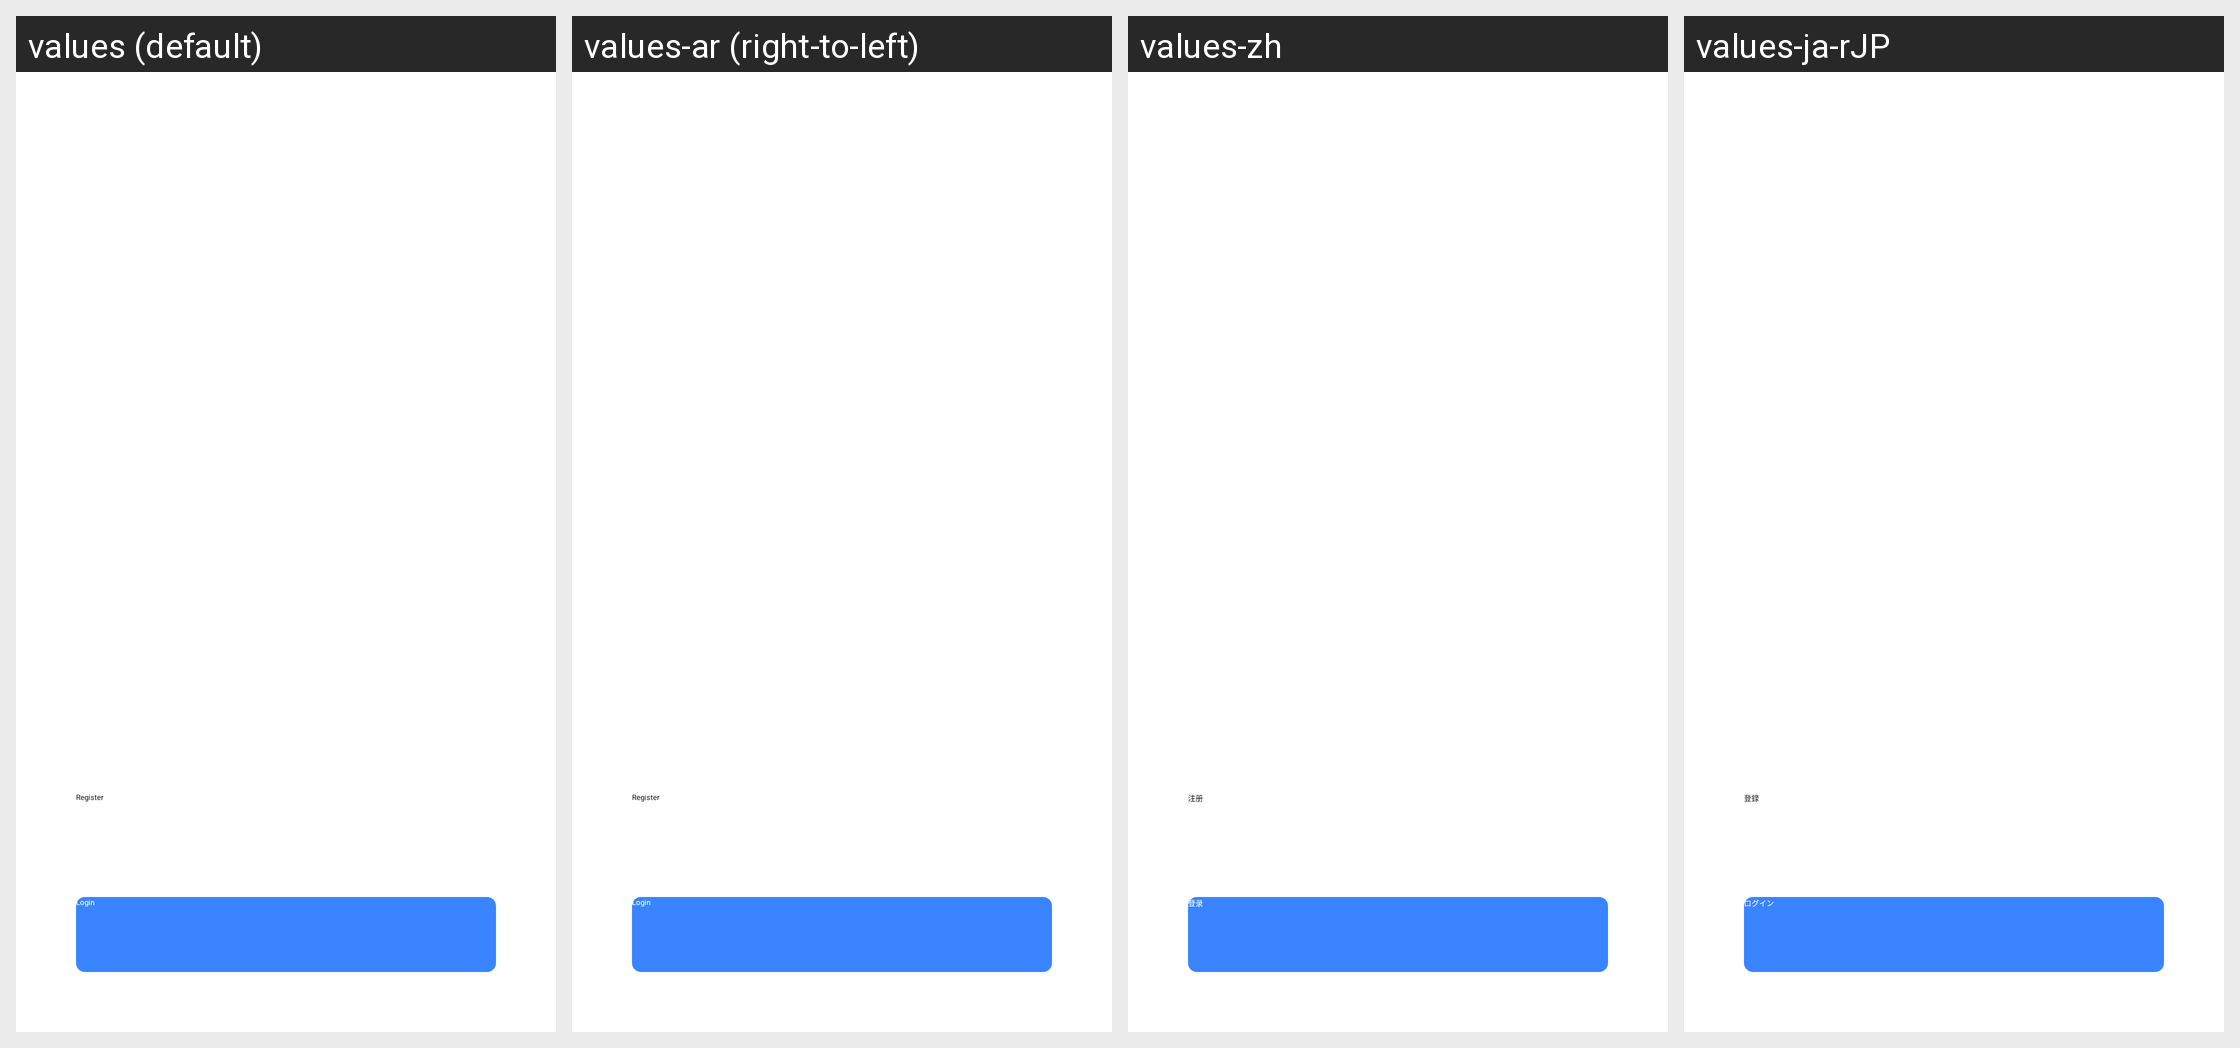

The same Android screen rendered under several of its app's locales, left to right. List the strings drawn on it with the default value and each locale's translation.
Android screen res/layout/activity_guide.xml rendered under 4 locales, left to right: values (default), values-ar (right-to-left), values-zh, values-ja-rJP. Device: Nexus 5 (rendered at 1080×1920; each locale shown at half size, 540×960, under a caption strip naming it); theme AppTheme.
Other locales in the repository, not shown: values-af, values-am, values-as, values-az, values-be, values-bg, values-bn, values-bs, values-ca, values-cs, values-da, values-de, values-el, values-en, values-en-rGB, values-es, values-es-rUS, values-et, values-eu, values-fa, values-fi, values-fr, values-fr-rCA, values-gl, values-gu, values-hi, values-hr, values-hu, values-hy, values-in, values-is, values-it, values-iw, values-ja, values-ka, values-kk, values-km, values-kn, values-ko, values-ky, values-lo, values-lt, values-lv, values-mk, values-ml, values-mn, values-mr, values-ms, values-my, values-nb, values-ne, values-nl, values-or, values-pa, values-pl, values-pt, values-pt-rBR, values-pt-rPT, values-ro, values-ru, values-si, values-sk, values-sl, values-sq, values-sr, values-sv, values-sw, values-ta, values-te, values-th, values-tl, values-tr, values-tr-rTR, values-uk, values-ur, values-uz, values-vi, values-zh-rCN, values-zh-rHK, values-zh-rTW, values-zu.
Strings drawn on this screen, with the default value and each locale's value (text and hints the layout hard-codes, and strings that could not be matched under every locale, appear in the picture but are not listed):

login
  values: Login
  values-ar: Login  [not translated; the default value is used]
  values-zh: 登录
  values-ja-rJP: ログイン

register
  values: Register
  values-ar: Register  [not translated; the default value is used]
  values-zh: 注册
  values-ja-rJP: 登録
